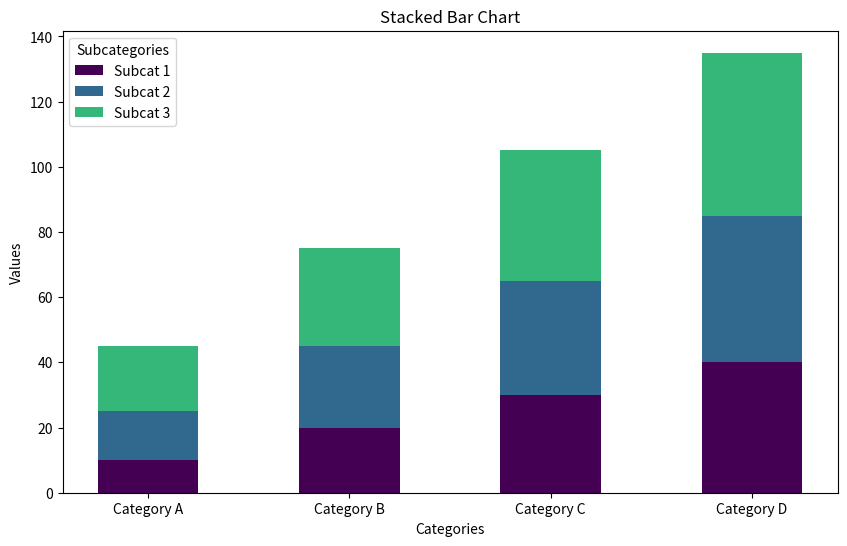

Here is the Python script that generated this plot:
import matplotlib.pyplot as plt
import numpy as np

# A stacked bar chart in Python is used to show the relative composition of different categories within a total. 
# Each bar represents a group, and the different segments within each bar represent subcategories. 
# Stacked bar charts are helpful for comparing categories and their subcomponents. 
# You can create stacked bar charts with libraries like Matplotlib, Seaborn, or Plotly.

# Data for the bar chart
categories = ['Category A', 'Category B', 'Category C', 'Category D']
subcategories = ['Subcat 1', 'Subcat 2', 'Subcat 3']

# Data for each subcategory within each category
data = np.array([
    [10, 15, 20],  # Category A
    [20, 25, 30],  # Category B
    [30, 35, 40],  # Category C
    [40, 45, 50]   # Category D
])

# Define the base position for each bar
bar_width = 0.5
positions = np.arange(len(categories))

# Create the stacked bar chart
plt.figure(figsize=(10, 6))

# Plot the first subcategory
bottom = np.zeros(len(categories))  # Start from zero for the first subcategory
for i, subcat in enumerate(subcategories):
    plt.bar(positions, data[:, i], bar_width, label=subcat, bottom=bottom, color=plt.cm.viridis(i / len(subcategories)))
    bottom += data[:, i]  # Update the bottom to stack the next subcategory

# Add titles and labels
plt.title("Stacked Bar Chart")
plt.xlabel("Categories")
plt.ylabel("Values")

# Add a legend to identify the subcategories
plt.legend(title="Subcategories")

# Display the plot
plt.xticks(positions, categories)  # Set x-axis ticks to category names
plt.show()
